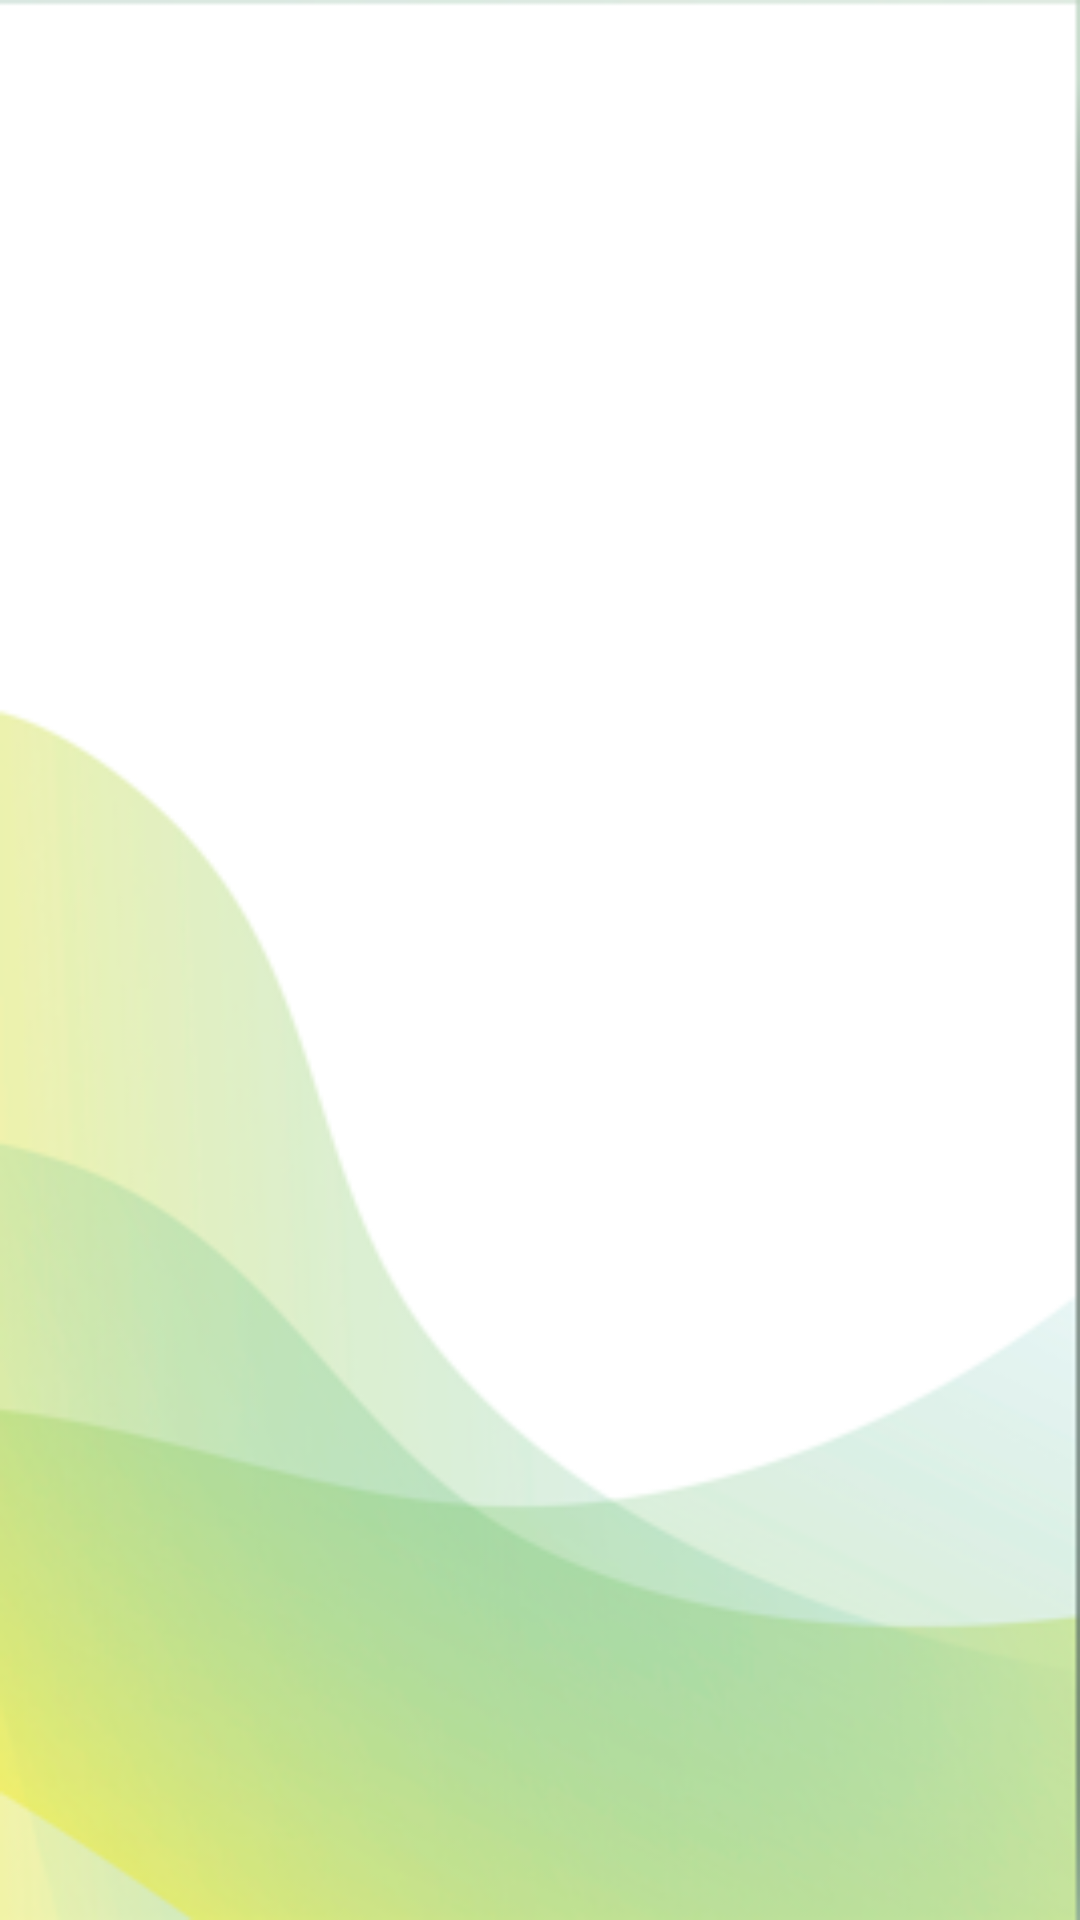

Write the Android layout XML for this screen, with the resource values it uses.
<!-- AndroidManifest.xml: application theme Theme.MCS_UTS_FINAL -->
<!-- res/layout/fragment_news.xml -->
<?xml version="1.0" encoding="utf-8"?>
<RelativeLayout xmlns:android="http://schemas.android.com/apk/res/android"
    xmlns:tools="http://schemas.android.com/tools"
    android:layout_width="match_parent"
    android:layout_height="match_parent"
    tools:context=".NewsFragment"
    android:background="@drawable/background2">

   <androidx.recyclerview.widget.RecyclerView
       android:id="@+id/recylerview"
       android:layout_width="match_parent"
       android:layout_height="match_parent"
       tools:listitem="@layout/recylerviewex"/>

</RelativeLayout>
<!-- res/layout/recylerviewex.xml (included above) -->
<?xml version="1.0" encoding="utf-8"?>
<androidx.constraintlayout.widget.ConstraintLayout xmlns:android="http://schemas.android.com/apk/res/android"
    xmlns:app="http://schemas.android.com/apk/res-auto"
    xmlns:tools="http://schemas.android.com/tools"
    android:layout_width="wrap_content"
    android:layout_height="wrap_content">

    <androidx.cardview.widget.CardView
        android:layout_width="380dp"
        android:layout_height="wrap_content"
        app:layout_constraintBottom_toBottomOf="parent"
        app:layout_constraintEnd_toEndOf="parent"
        app:layout_constraintStart_toStartOf="parent"
        app:layout_constraintTop_toTopOf="parent"
        app:cardElevation="5dp"
        app:cardCornerRadius="15dp"
        android:layout_marginTop="15dp"
        android:layout_marginBottom="5dp"
        android:layout_marginStart="15dp"
        android:layout_marginEnd="8dp">

        <RelativeLayout
            android:layout_width="match_parent"
            android:layout_height="110dp">

            <com.google.android.material.imageview.ShapeableImageView
                android:id="@+id/ShapeImageView"
                android:layout_width="135dp"
                android:layout_height="match_parent"
                android:layout_alignParentLeft="true"
                android:background="@drawable/shape"
                app:srcCompat="@drawable/img"
                android:scaleType="centerCrop"/>

            <TextView
                android:id="@+id/textView6"
                android:layout_width="match_parent"
                android:layout_height="match_parent"
                android:layout_toRightOf="@+id/ShapeImageView"
                android:text="Persebaya Dukung Langkah Erick Thohir Audit Keuangan PSSI dan PT LIB"
                android:textColor="@color/black"
                android:textSize="16sp"
                android:textStyle="bold"
                android:layout_marginRight="5dp"
                android:paddingStart="5dp"
                android:paddingTop="10dp"/>

        </RelativeLayout>
    </androidx.cardview.widget.CardView>
</androidx.constraintlayout.widget.ConstraintLayout>
<!-- resources referenced by this layout -->
<resources>
  <color name="black">#FF000000</color>
  <!-- drawable background2: png bitmap (drawable, 47339 bytes) -->
  <!-- drawable img: png bitmap (drawable, 302316 bytes) -->
  <!-- drawable shape (drawable) -->
  <?xml version="1.0" encoding="utf-8"?>
  <shape xmlns:android="http://schemas.android.com/apk/res/android">
  
  
      <stroke android:color="@color/black" android:width="2dp"/>
  
      <corners
  
          android:topRightRadius="0dp"
          android:topLeftRadius="20dp"
          android:bottomLeftRadius="20dp"
          android:bottomRightRadius="0dp"
  
          />
  
  </shape>
  <style name="Theme.MCS_UTS_FINAL" parent="Theme.MaterialComponents.DayNight.NoActionBar">
          
          <item name="colorPrimary">@color/purple_500</item>
          <item name="colorPrimaryVariant">@color/purple_700</item>
          <item name="colorOnPrimary">@color/white</item>
          
          <item name="colorSecondary">@color/teal_200</item>
          <item name="colorSecondaryVariant">@color/teal_700</item>
          <item name="colorOnSecondary">@color/black</item>
          
          <item name="android:statusBarColor">?attr/colorPrimaryVariant</item>
          
      </style>
  <color name="purple_500">#FF6200EE</color>
  <color name="purple_700">#FF3700B3</color>
  <color name="white">#FFFFFFFF</color>
  <color name="teal_200">#FF03DAC5</color>
  <color name="teal_700">#FF018786</color>
</resources>
